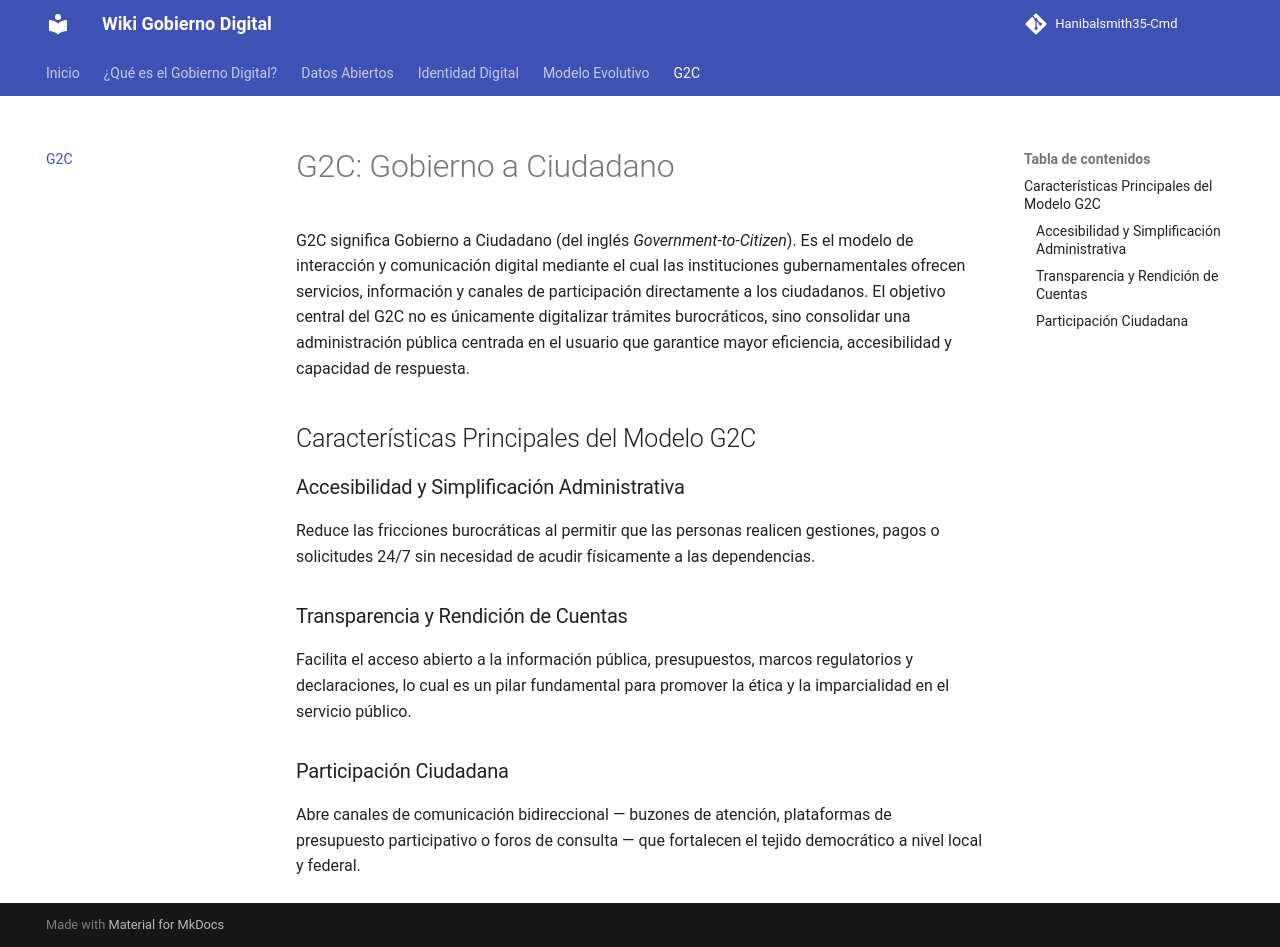

repository: hanibalsmith35-cmd/gobierno-digital · page: g2c/index.html · generator: mkdocs



# G2C: Gobierno a Ciudadano

G2C significa Gobierno a Ciudadano (del inglés *Government-to-Citizen*).
Es el modelo de interacción y comunicación digital mediante el cual las 
instituciones gubernamentales ofrecen servicios, información y canales de 
participación directamente a los ciudadanos. El objetivo central del G2C 
no es únicamente digitalizar trámites burocráticos, sino consolidar una 
administración pública centrada en el usuario que garantice mayor 
eficiencia, accesibilidad y capacidad de respuesta.

## Características Principales del Modelo G2C

### Accesibilidad y Simplificación Administrativa
Reduce las fricciones burocráticas al permitir que las personas realicen 
gestiones, pagos o solicitudes 24/7 sin necesidad de acudir físicamente 
a las dependencias.

### Transparencia y Rendición de Cuentas
Facilita el acceso abierto a la información pública, presupuestos, marcos 
regulatorios y declaraciones, lo cual es un pilar fundamental para promover 
la ética y la imparcialidad en el servicio público.

### Participación Ciudadana
Abre canales de comunicación bidireccional — buzones de atención, plataformas 
de presupuesto participativo o foros de consulta — que fortalecen el tejido 
democrático a nivel local y federal.
